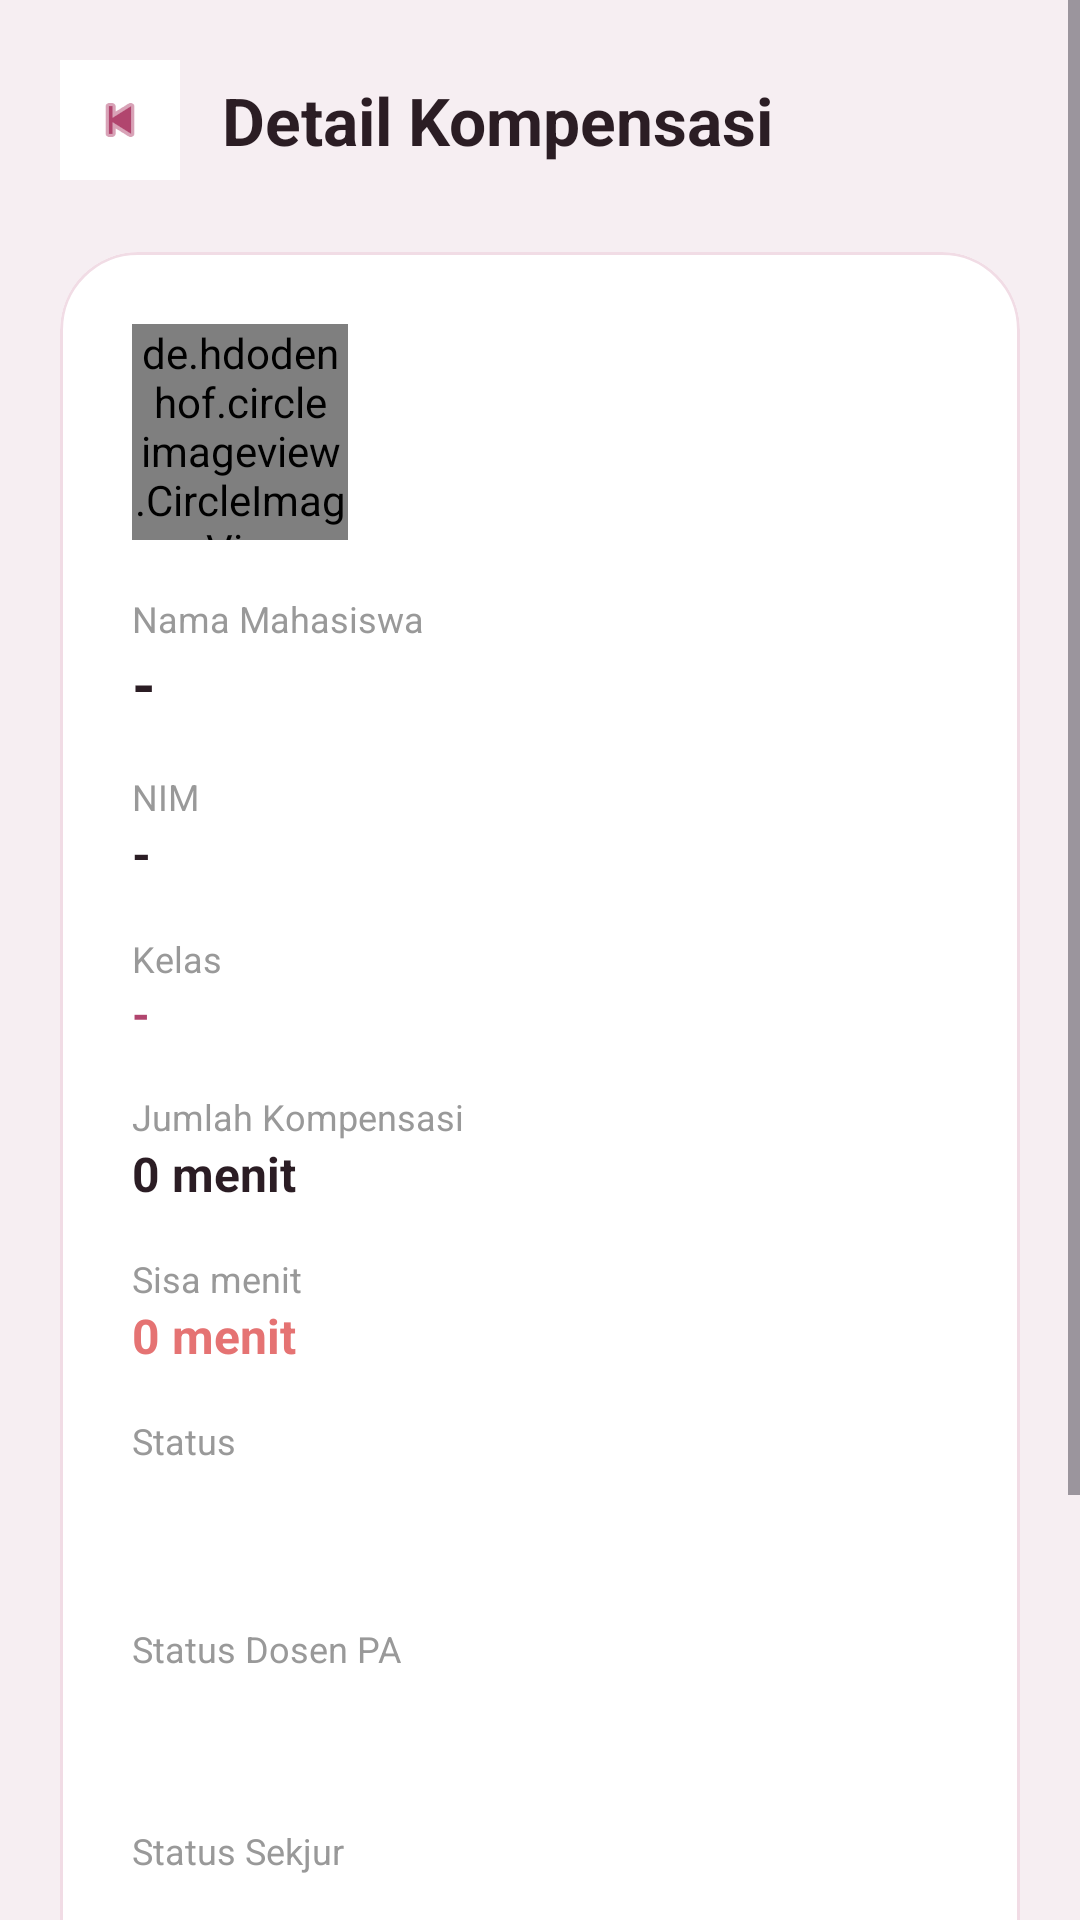

Layout XML and referenced resources for this Android screen:
<!-- AndroidManifest.xml: application theme Theme.Kompensasi -->
<!-- res/layout/activity_detail_kompensasi.xml -->
<?xml version="1.0" encoding="utf-8"?>
<ScrollView
    xmlns:android="http://schemas.android.com/apk/res/android"
    xmlns:app="http://schemas.android.com/apk/res-auto"
    android:layout_width="match_parent"
    android:layout_height="match_parent"
    android:background="#F6EEF2">

    <LinearLayout
        android:layout_width="match_parent"
        android:layout_height="wrap_content"
        android:orientation="vertical"
        android:padding="20dp">

        

        <LinearLayout
            android:layout_width="match_parent"
            android:layout_height="wrap_content"
            android:gravity="center_vertical"
            android:orientation="horizontal">

            <ImageView
                android:id="@+id/btnBack"
                android:layout_width="40dp"
                android:layout_height="40dp"
                android:background="#FFFFFF"
                android:padding="10dp"
                android:src="@android:drawable/ic_media_previous"
                android:tint="#B1456E"/>

            <TextView
                android:layout_width="wrap_content"
                android:layout_height="wrap_content"
                android:layout_marginStart="14dp"
                android:text="Detail Kompensasi"
                android:textColor="#2B1D24"
                android:textSize="22sp"
                android:textStyle="bold"/>

        </LinearLayout>

        

        <com.google.android.material.card.MaterialCardView
            android:layout_width="match_parent"
            android:layout_height="wrap_content"
            android:layout_marginTop="24dp"
            android:backgroundTint="#FFFFFF"
            app:cardCornerRadius="26dp"
            app:strokeColor="#F1DCE5"
            app:strokeWidth="1dp">

            <LinearLayout
                android:layout_width="match_parent"
                android:layout_height="wrap_content"
                android:orientation="vertical"
                android:padding="24dp">

                

                <LinearLayout
                    android:layout_width="72dp"
                    android:layout_height="72dp"
                    android:background="@android:color/transparent"
                    android:gravity="center">

                    <de.hdodenhof.circleimageview.CircleImageView
                        android:id="@+id/ivProfileMahasiswa"
                        android:layout_width="72dp"
                        android:layout_height="72dp"
                        app:civ_border_width="2dp"
                        app:civ_border_color="#FCE4EC"/>

                </LinearLayout>

                

                <TextView
                    android:layout_width="wrap_content"
                    android:layout_height="wrap_content"
                    android:layout_marginTop="18dp"
                    android:text="Nama Mahasiswa"
                    android:textColor="#999999"
                    android:textSize="12sp"/>

                <TextView
                    android:id="@+id/tvNama"
                    android:layout_width="wrap_content"
                    android:layout_height="wrap_content"
                    android:text="-"
                    android:textColor="#2B1D24"
                    android:textSize="20sp"
                    android:textStyle="bold"/>

                

                <TextView
                    android:layout_width="wrap_content"
                    android:layout_height="wrap_content"
                    android:layout_marginTop="16dp"
                    android:text="NIM"
                    android:textColor="#999999"
                    android:textSize="12sp"/>

                <TextView
                    android:id="@+id/tvNim"
                    android:layout_width="wrap_content"
                    android:layout_height="wrap_content"
                    android:text="-"
                    android:textColor="#2B1D24"
                    android:textSize="16sp"
                    android:textStyle="bold"/>

                

                <TextView
                    android:layout_width="wrap_content"
                    android:layout_height="wrap_content"
                    android:layout_marginTop="16dp"
                    android:text="Kelas"
                    android:textColor="#999999"
                    android:textSize="12sp"/>

                <TextView
                    android:id="@+id/tvKelas"
                    android:layout_width="wrap_content"
                    android:layout_height="wrap_content"
                    android:text="-"
                    android:textColor="#B1456E"
                    android:textSize="15sp"
                    android:textStyle="bold"/>

                

                <TextView
                    android:layout_width="wrap_content"
                    android:layout_height="wrap_content"
                    android:layout_marginTop="16dp"
                    android:text="Jumlah Kompensasi"
                    android:textColor="#999999"
                    android:textSize="12sp"/>

                <TextView
                    android:id="@+id/tvJumlahmenit"
                    android:layout_width="wrap_content"
                    android:layout_height="wrap_content"
                    android:text="0 menit"
                    android:textColor="#2B1D24"
                    android:textSize="16sp"
                    android:textStyle="bold"/>

                

                <TextView
                    android:layout_width="wrap_content"
                    android:layout_height="wrap_content"
                    android:layout_marginTop="16dp"
                    android:text="Sisa menit"
                    android:textColor="#999999"
                    android:textSize="12sp"/>

                <TextView
                    android:id="@+id/tvSisamenit"
                    android:layout_width="wrap_content"
                    android:layout_height="wrap_content"
                    android:text="0 menit"
                    android:textColor="#E57373"
                    android:textSize="16sp"
                    android:textStyle="bold"/>

                

                <TextView
                    android:layout_width="wrap_content"
                    android:layout_height="wrap_content"
                    android:layout_marginTop="16dp"
                    android:text="Status"
                    android:textColor="#999999"
                    android:textSize="12sp"/>

                <TextView
                    android:id="@+id/tvStatus"
                    android:layout_width="wrap_content"
                    android:layout_height="wrap_content"
                    android:layout_marginTop="6dp"
                    android:paddingStart="14dp"
                    android:paddingTop="6dp"
                    android:paddingEnd="14dp"
                    android:paddingBottom="6dp"
                    android:text="Belum Selesai"
                    android:textColor="#FFFFFF"
                    android:textStyle="bold"/>



                

                <TextView
                    android:layout_width="wrap_content"
                    android:layout_height="wrap_content"
                    android:layout_marginTop="16dp"
                    android:text="Status Dosen PA"
                    android:textColor="#999999"
                    android:textSize="12sp"/>

                <TextView
                    android:id="@+id/tvStatusDosenPa"
                    android:layout_width="wrap_content"
                    android:layout_height="wrap_content"
                    android:padding="8dp"
                    android:text="-"
                    android:textColor="#FFFFFF"/>

                

                <TextView
                    android:layout_width="wrap_content"
                    android:layout_height="wrap_content"
                    android:layout_marginTop="16dp"
                    android:text="Status Sekjur"
                    android:textColor="#999999"
                    android:textSize="12sp"/>

                <TextView
                    android:id="@+id/tvStatusSekjur"
                    android:layout_width="wrap_content"
                    android:layout_height="wrap_content"
                    android:padding="8dp"
                    android:text="-"
                    android:textColor="#FFFFFF"/>

                

                <TextView
                    android:layout_width="wrap_content"
                    android:layout_height="wrap_content"
                    android:layout_marginTop="16dp"
                    android:text="Status Kajur"
                    android:textColor="#999999"
                    android:textSize="12sp"/>

                <TextView
                    android:id="@+id/tvStatusKajur"
                    android:layout_width="wrap_content"
                    android:layout_height="wrap_content"
                    android:padding="8dp"
                    android:text="-"
                    android:textColor="#FFFFFF"/>

                
                <TextView
                    android:layout_width="wrap_content"
                    android:layout_height="wrap_content"
                    android:layout_marginTop="20dp"
                    android:layout_marginBottom="8dp"
                    android:text="Riwayat Sesi"
                    android:textColor="#3A2A33"
                    android:textSize="17sp"
                    android:textStyle="bold"/>

                <androidx.recyclerview.widget.RecyclerView
                    android:id="@+id/recyclerSesi"
                    android:layout_width="match_parent"
                    android:layout_height="wrap_content"
                    android:nestedScrollingEnabled="false"/>

            </LinearLayout>


        </com.google.android.material.card.MaterialCardView>

    </LinearLayout>

</ScrollView>
<!-- resources referenced by this layout -->
<resources>
  <style name="Theme.Kompensasi" parent="Base.Theme.Kompensasi" />
  <style name="Base.Theme.Kompensasi" parent="Theme.Material3.DayNight.NoActionBar">
          
          
      </style>
</resources>
